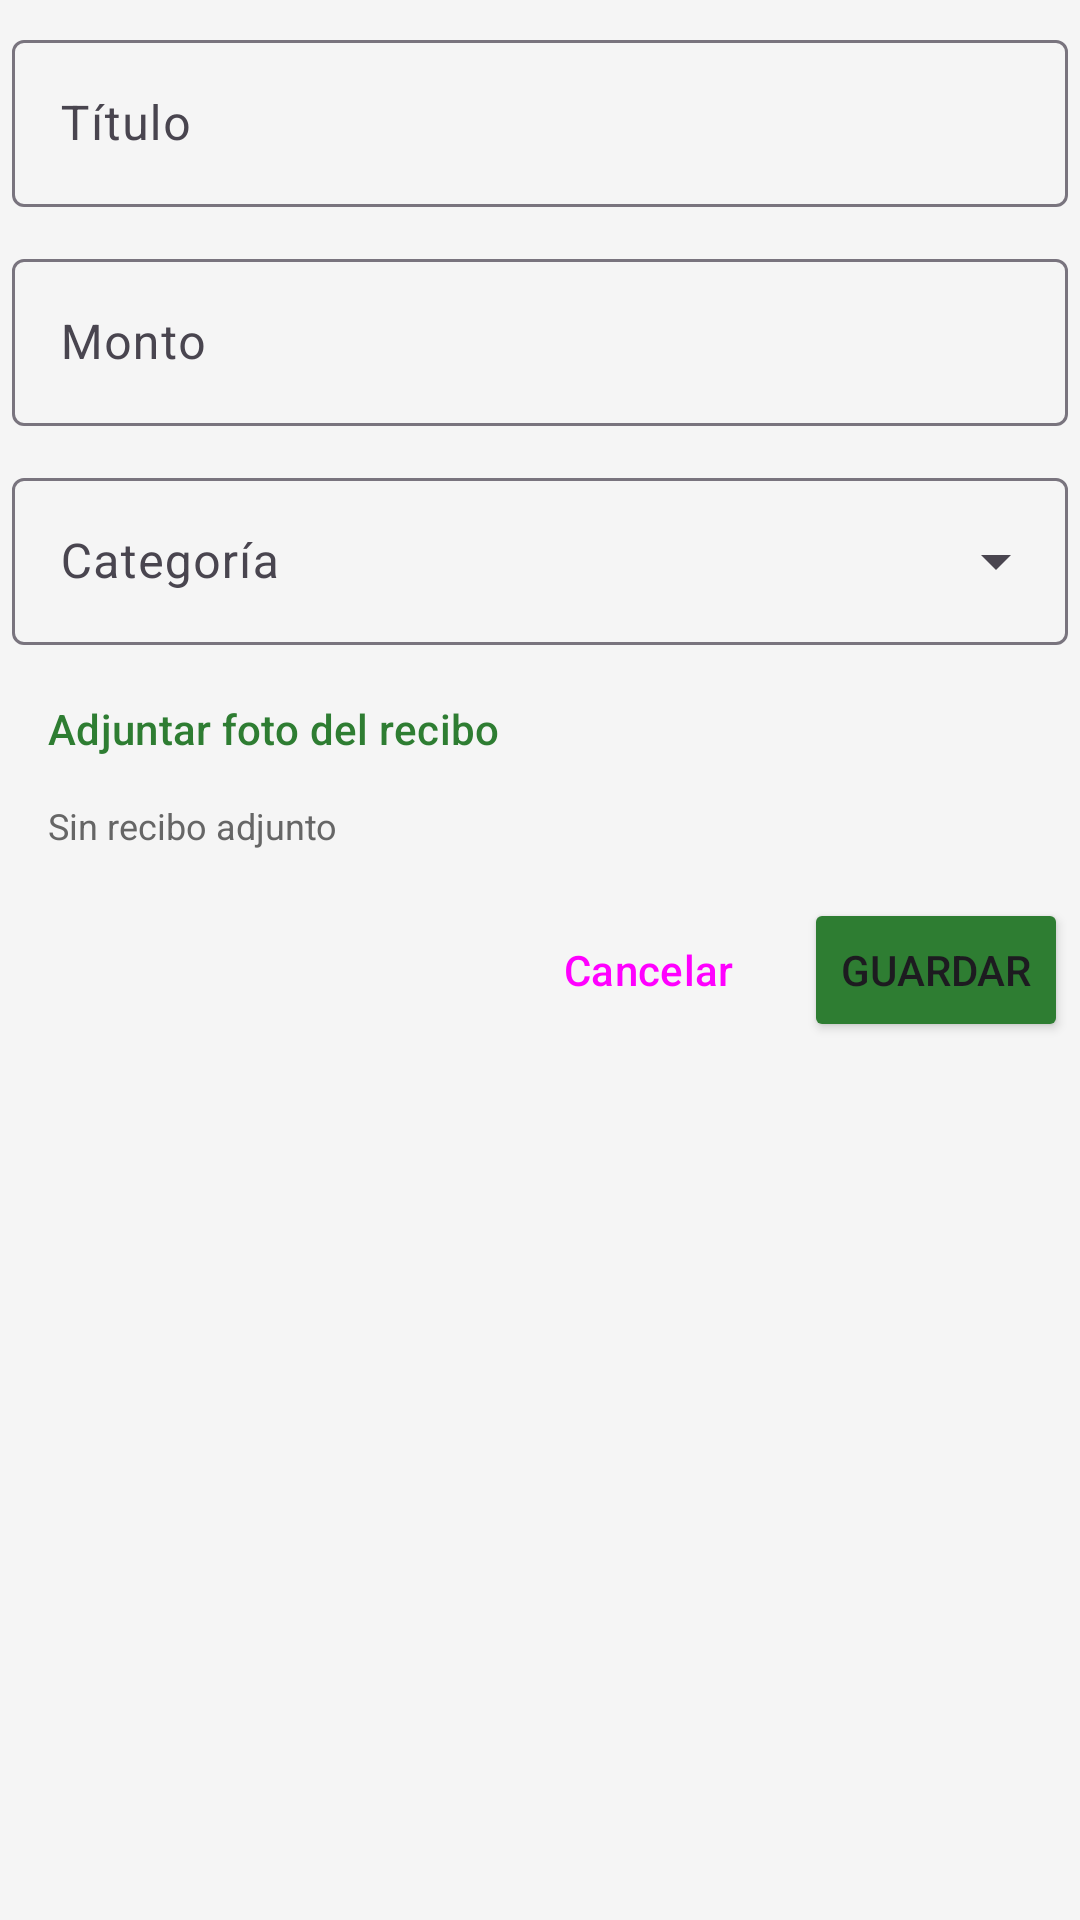

Here is an Android app screen rendered from its layout file. Give the layout XML and the strings, colors and styles it references.
<!-- AndroidManifest.xml: application theme Theme.ControlDeGastos -->
<!-- res/layout/dialog_agregar_gasto.xml -->
<?xml version="1.0" encoding="utf-8"?>
<ScrollView xmlns:android="http://schemas.android.com/apk/res/android"
    xmlns:app="http://schemas.android.com/apk/res-auto"
    xmlns:tools="http://schemas.android.com/tools"
    android:layout_width="match_parent"
    android:layout_height="wrap_content">

    <LinearLayout
        android:layout_width="match_parent"
        android:layout_height="wrap_content"
        android:orientation="vertical"
        android:paddingHorizontal="4dp"
        android:paddingTop="8dp">

        <com.google.android.material.textfield.TextInputLayout
            android:id="@+id/tilTitulo"
            style="@style/Widget.Material3.TextInputLayout.OutlinedBox"
            android:layout_width="match_parent"
            android:layout_height="wrap_content"
            android:hint="@string/titulo_gasto">

            <com.google.android.material.textfield.TextInputEditText
                android:id="@+id/etTitulo"
                android:layout_width="match_parent"
                android:layout_height="wrap_content"
                android:inputType="textCapSentences"
                android:maxLines="1" />
        </com.google.android.material.textfield.TextInputLayout>

        <com.google.android.material.textfield.TextInputLayout
            android:id="@+id/tilMonto"
            style="@style/Widget.Material3.TextInputLayout.OutlinedBox"
            android:layout_width="match_parent"
            android:layout_height="wrap_content"
            android:layout_marginTop="12dp"
            android:hint="@string/monto"
            app:prefixText="$">

            <com.google.android.material.textfield.TextInputEditText
                android:id="@+id/etMonto"
                android:layout_width="match_parent"
                android:layout_height="wrap_content"
                android:inputType="numberDecimal"
                android:maxLines="1" />
        </com.google.android.material.textfield.TextInputLayout>

        <com.google.android.material.textfield.TextInputLayout
            android:id="@+id/tilCategoria"
            style="@style/Widget.Material3.TextInputLayout.OutlinedBox.ExposedDropdownMenu"
            android:layout_width="match_parent"
            android:layout_height="wrap_content"
            android:layout_marginTop="12dp"
            android:hint="@string/categoria">

            <AutoCompleteTextView
                android:id="@+id/spCategoria"
                android:layout_width="match_parent"
                android:layout_height="wrap_content"
                android:inputType="none"
                android:maxLines="1"
                tools:ignore="LabelFor" />
        </com.google.android.material.textfield.TextInputLayout>

        <Button
            android:id="@+id/btnAdjuntarRecibo"
            style="@style/Widget.Material3.Button.TextButton"
            android:layout_width="match_parent"
            android:layout_height="wrap_content"
            android:layout_marginTop="4dp"
            android:gravity="start|center_vertical"
            android:text="@string/adjuntar_recibo"
            android:textColor="@color/verde_primario" />

        <TextView
            android:id="@+id/txtReciboSeleccionado"
            android:layout_width="match_parent"
            android:layout_height="wrap_content"
            android:paddingHorizontal="12dp"
            android:text="@string/sin_recibo"
            android:textColor="@color/texto_secundario"
            android:textSize="12sp" />

        <LinearLayout
            android:layout_width="match_parent"
            android:layout_height="wrap_content"
            android:layout_marginTop="16dp"
            android:gravity="end"
            android:orientation="horizontal"
            tools:ignore="ButtonStyle">

            <Button
                android:id="@+id/btnCancelar"
                style="@style/Widget.Material3.Button.TextButton"
                android:layout_width="wrap_content"
                android:layout_height="wrap_content"
                android:text="@string/cancelar" />

            <Button
                android:id="@+id/btnGuardar"
                android:layout_width="wrap_content"
                android:layout_height="wrap_content"
                android:layout_marginStart="8dp"
                android:text="@string/guardar"
                app:backgroundTint="@color/verde_primario" />
        </LinearLayout>
    </LinearLayout>
</ScrollView>
<!-- resources referenced by this layout -->
<resources>
  <color name="texto_secundario">#666666</color>
  <color name="verde_primario">#2E7D32</color>
  <string name="adjuntar_recibo">Adjuntar foto del recibo</string>
  <string name="cancelar">Cancelar</string>
  <string name="categoria">Categoría</string>
  <string name="guardar">Guardar</string>
  <string name="monto">Monto</string>
  <string name="sin_recibo">Sin recibo adjunto</string>
  <string name="titulo_gasto">Título</string>
  <style name="Theme.ControlDeGastos" parent="Base.Theme.ControlDeGastos" />
  <style name="Base.Theme.ControlDeGastos" parent="Theme.Material3.Light.NoActionBar">
          <item name="colorPrimary">@color/verde_primario</item>
          <item name="colorOnPrimary">@color/white</item>
          <item name="colorSecondary">@color/verde_oscuro</item>
          <item name="android:statusBarColor">@color/verde_oscuro</item>
          <item name="android:windowBackground">@color/fondo</item>
      </style>
  <color name="white">#FFFFFFFF</color>
  <color name="verde_oscuro">#1B5E20</color>
  <color name="fondo">#F5F5F5</color>
</resources>
